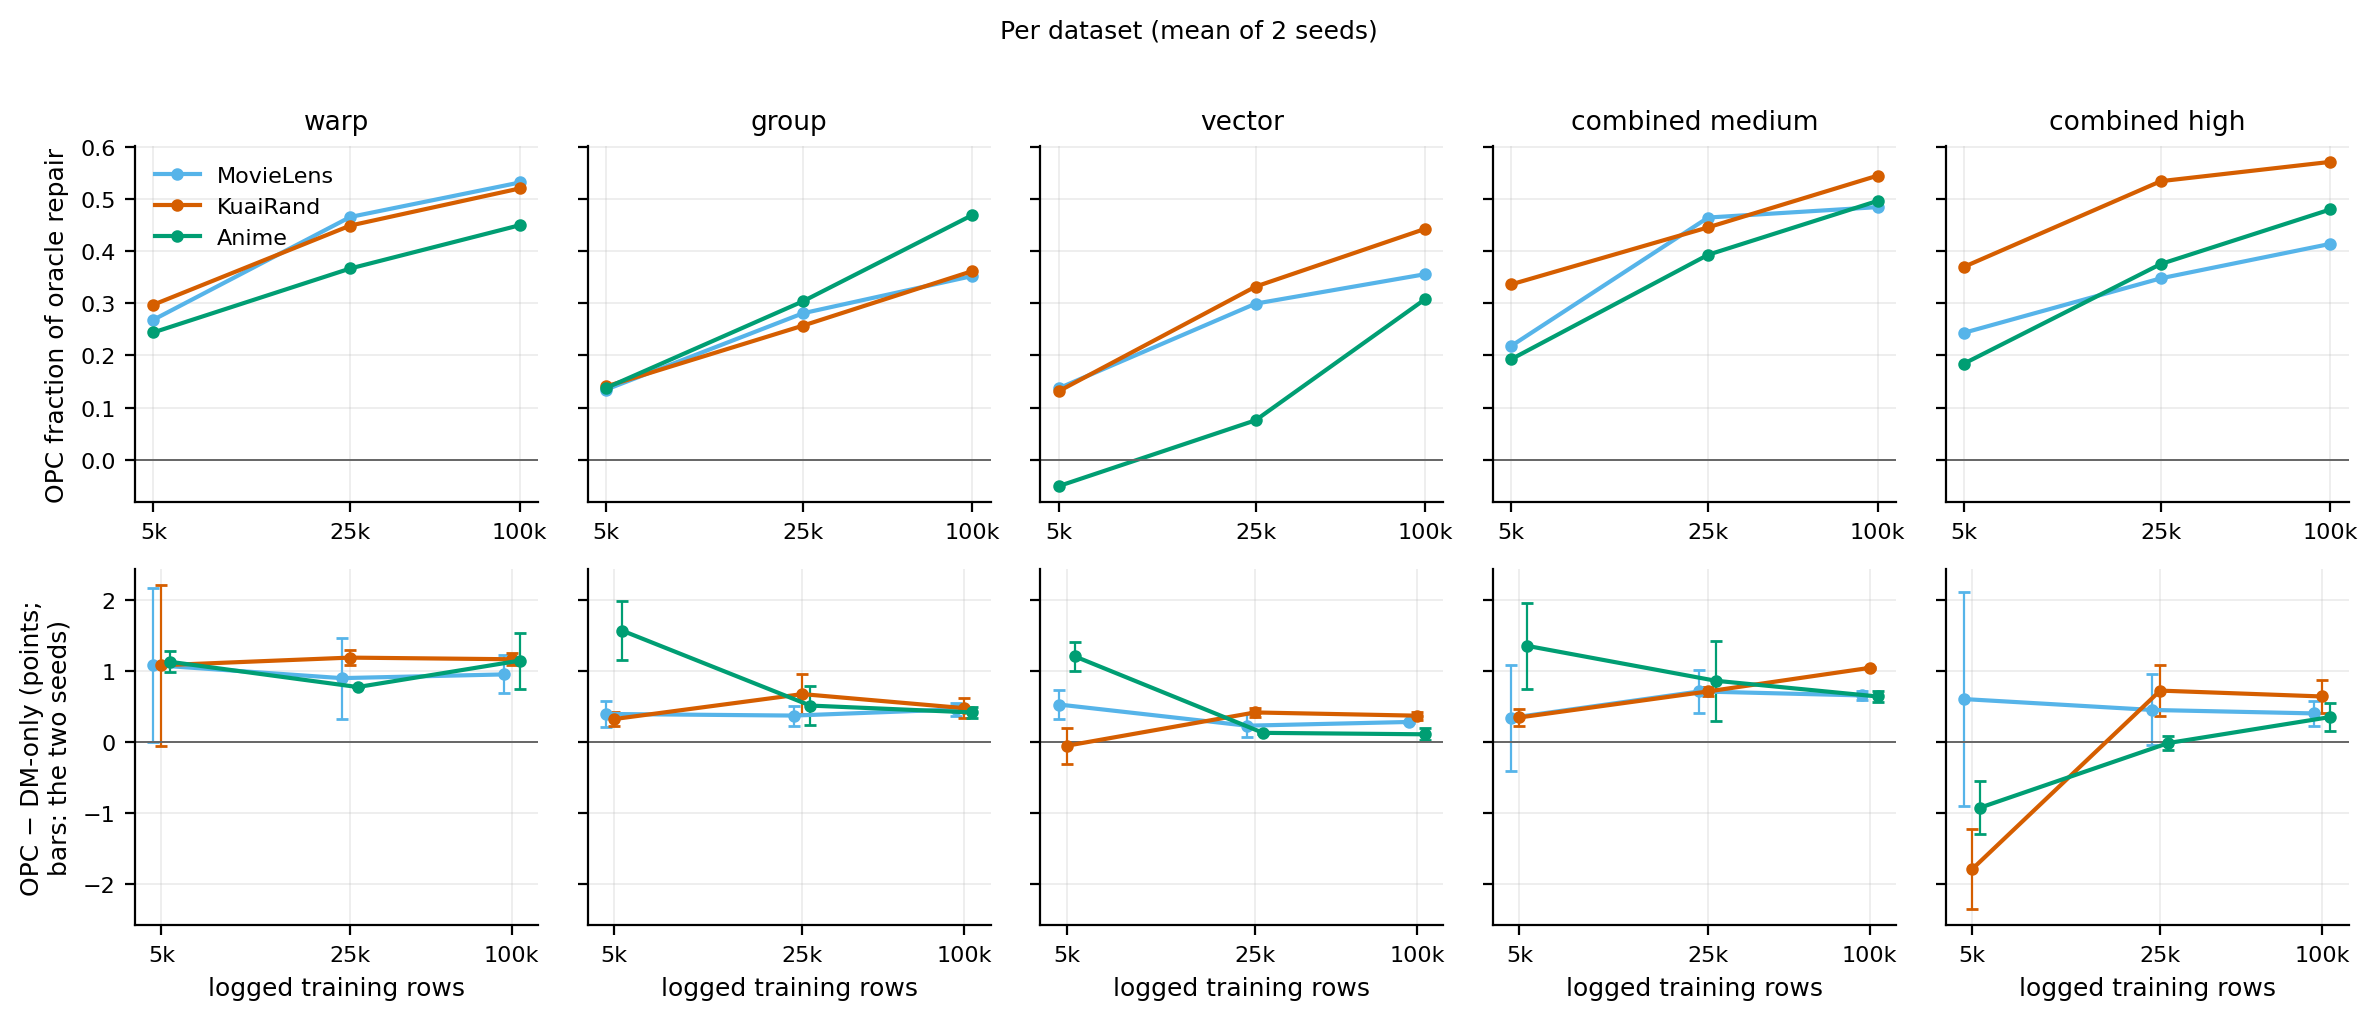

Data behind this chart, as committed beside it:
dataset, bias, bias type, train_size, method, gain greedy %, gain greedy % ci_low, gain greedy % ci_high, gain %, gain % ci_low, gain % ci_high, fraction greedy, fraction greedy ci_low, fraction greedy ci_high, n, panel, contrast, measure, mean, ci_low, ci_high, interval
ml, w-high.g-none.v-none, warp, 5000, opc, 2.146, -2.853, 7.145, 6.236, 3.054, 9.418, 0.2681, -0.2518, 0.7881, 2, OPC fraction, , , , , , 
ml, w-high.g-none.v-none, warp, 25000, opc, 3.728, -7.617, 15.07, 8.069, -2.698, 18.84, 0.465, -0.7727, 1.703, 2, OPC fraction, , , , , , 
ml, w-high.g-none.v-none, warp, 100000, opc, 4.24, -1.452, 9.932, 8.592, 3.111, 14.07, 0.5311, 0.02968, 1.032, 2, OPC fraction, , , , , , 
kuairand, w-high.g-none.v-none, warp, 5000, opc, 1.477, -6.651, 9.606, 5.982, 2.291, 9.674, 0.297, -1.16, 1.754, 2, OPC fraction, , , , , , 
kuairand, w-high.g-none.v-none, warp, 25000, opc, 2.212, -5.542, 9.965, 7.067, 0.9312, 13.2, 0.4486, -0.8234, 1.721, 2, OPC fraction, , , , , , 
kuairand, w-high.g-none.v-none, warp, 100000, opc, 2.551, -3.916, 9.019, 7.4, 2.609, 12.19, 0.5197, -0.4374, 1.477, 2, OPC fraction, , , , , , 
anime, w-high.g-none.v-none, warp, 5000, opc, 2.135, 1.732, 2.538, 6.009, 5.591, 6.428, 0.2439, -0.02102, 0.5088, 2, OPC fraction, , , , , , 
anime, w-high.g-none.v-none, warp, 25000, opc, 3.179, 0.3545, 6.004, 7.35, 2.568, 12.13, 0.3663, -0.4201, 1.153, 2, OPC fraction, , , , , , 
anime, w-high.g-none.v-none, warp, 100000, opc, 3.954, 0.4693, 7.439, 8.13, 6.705, 9.555, 0.4493, 0.2719, 0.6266, 2, OPC fraction, , , , , , 
ml, w-none.g-high.v-none, group, 5000, opc, 0.7257, -5.643, 7.094, 4.904, -1.724, 11.53, 0.1343, -1.036, 1.305, 2, OPC fraction, , , , , , 
ml, w-none.g-high.v-none, group, 25000, opc, 1.508, -1.032, 4.048, 5.981, 1.72, 10.24, 0.2805, -0.1606, 0.7216, 2, OPC fraction, , , , , , 
ml, w-none.g-high.v-none, group, 100000, opc, 1.89, 1.883, 1.897, 6.383, 4.184, 8.582, 0.3519, 0.3107, 0.3932, 2, OPC fraction, , , , , , 
kuairand, w-none.g-high.v-none, group, 5000, opc, 0.3677, -3.028, 3.763, 5.451, 3.75, 7.152, 0.1403, -1.196, 1.477, 2, OPC fraction, , , , , , 
kuairand, w-none.g-high.v-none, group, 25000, opc, 0.7041, -0.8777, 2.286, 6.022, 3.398, 8.646, 0.2568, -0.1593, 0.6729, 2, OPC fraction, , , , , , 
kuairand, w-none.g-high.v-none, group, 100000, opc, 0.9848, 0.2746, 1.695, 6.284, 4.36, 8.208, 0.3614, 0.3323, 0.3905, 2, OPC fraction, , , , , , 
anime, w-none.g-high.v-none, group, 5000, opc, 0.5336, -0.5299, 1.597, 4.825, 4.409, 5.24, 0.1374, 0.08943, 0.1855, 2, OPC fraction, , , , , , 
anime, w-none.g-high.v-none, group, 25000, opc, 1.193, -2.58, 4.965, 5.745, 4.489, 7, 0.3034, -0.1708, 0.7777, 2, OPC fraction, , , , , , 
anime, w-none.g-high.v-none, group, 100000, opc, 1.809, -0.759, 4.377, 6.259, 4.752, 7.765, 0.4688, 0.3587, 0.5789, 2, OPC fraction, , , , , , 
ml, w-none.g-none.v-high, vector, 5000, opc, 0.6942, 0.4045, 0.9839, 4.608, 2.561, 6.656, 0.1368, 0.1066, 0.167, 2, OPC fraction, , , , , , 
ml, w-none.g-none.v-high, vector, 25000, opc, 1.511, 0.6638, 2.359, 5.739, 5.478, 6, 0.299, -0.05848, 0.6564, 2, OPC fraction, , , , , , 
ml, w-none.g-none.v-high, vector, 100000, opc, 1.798, 1.299, 2.298, 5.977, 5.568, 6.386, 0.3554, 0.03042, 0.6803, 2, OPC fraction, , , , , , 
kuairand, w-none.g-none.v-high, vector, 5000, opc, 0.4198, -1.421, 2.261, 5.2, 1.677, 8.723, 0.1312, -0.2464, 0.5088, 2, OPC fraction, , , , , , 
kuairand, w-none.g-none.v-high, vector, 25000, opc, 1.04, -1.548, 3.628, 6.014, 4.166, 7.863, 0.3316, 0.04122, 0.622, 2, OPC fraction, , , , , , 
kuairand, w-none.g-none.v-high, vector, 100000, opc, 1.379, -1.317, 4.075, 6.364, 4.591, 8.138, 0.4422, 0.298, 0.5864, 2, OPC fraction, , , , , , 
anime, w-none.g-none.v-high, vector, 5000, opc, -0.1065, -1.006, 0.7936, 4.186, 2.292, 6.079, -0.0506, -0.501, 0.3998, 2, OPC fraction, , , , , , 
anime, w-none.g-none.v-high, vector, 25000, opc, 0.1526, -2.396, 2.701, 4.613, 2.286, 6.94, 0.07551, -1.143, 1.294, 2, OPC fraction, , , , , , 
anime, w-none.g-none.v-high, vector, 100000, opc, 0.668, -0.7314, 2.067, 5.139, 3.818, 6.459, 0.3074, -0.5846, 1.199, 2, OPC fraction, , , , , , 
ml, medium, combined medium, 5000, opc, 1.974, -2.502, 6.45, 5.374, 0.6325, 10.12, 0.2181, -0.3551, 0.7913, 2, OPC fraction, , , , , , 
ml, medium, combined medium, 25000, opc, 4.224, 2.805, 5.644, 7.826, 6.032, 9.62, 0.464, 0.4462, 0.4817, 2, OPC fraction, , , , , , 
ml, medium, combined medium, 100000, opc, 4.407, 2.441, 6.374, 7.998, 5.718, 10.28, 0.4839, 0.4492, 0.5187, 2, OPC fraction, , , , , , 
kuairand, medium, combined medium, 5000, opc, 1.86, -8.334, 12.05, 6.085, 0.4841, 11.69, 0.3359, -1.148, 1.82, 2, OPC fraction, , , , , , 
kuairand, medium, combined medium, 25000, opc, 2.378, -0.01563, 4.772, 6.779, 5.45, 8.108, 0.4452, 0.3354, 0.5549, 2, OPC fraction, , , , , , 
kuairand, medium, combined medium, 100000, opc, 2.912, -0.6187, 6.443, 7.295, 6.921, 7.669, 0.5442, 0.5229, 0.5656, 2, OPC fraction, , , , , , 
anime, medium, combined medium, 5000, opc, 1.263, 0.2719, 2.255, 4.73, 4.045, 5.416, 0.1926, 0.06561, 0.3196, 2, OPC fraction, , , , , , 
anime, medium, combined medium, 25000, opc, 2.579, -3.221, 8.378, 6.289, 0.4143, 12.16, 0.3927, -0.4425, 1.228, 2, OPC fraction, , , , , , 
anime, medium, combined medium, 100000, opc, 3.254, -0.7785, 7.286, 6.909, 2.45, 11.37, 0.4958, -0.05679, 1.048, 2, OPC fraction, , , , , , 
ml, high, combined high, 5000, opc, 3.361, -2.507, 9.229, 5.323, -0.3022, 10.95, 0.2431, -0.1696, 0.6558, 2, OPC fraction, , , , , , 
ml, high, combined high, 25000, opc, 4.804, -6.326, 15.94, 6.942, -4.163, 18.05, 0.3475, -0.441, 1.136, 2, OPC fraction, , , , , , 
ml, high, combined high, 100000, opc, 5.717, -5.417, 16.85, 7.861, -3.057, 18.78, 0.4135, -0.3719, 1.199, 2, OPC fraction, , , , , , 
kuairand, high, combined high, 5000, opc, 4.316, -10.24, 18.88, 7.104, -1.017, 15.22, 0.3695, -0.6563, 1.395, 2, OPC fraction, , , , , , 
kuairand, high, combined high, 25000, opc, 6.149, 5.717, 6.581, 9.071, 3.073, 15.07, 0.5336, 0.158, 0.9092, 2, OPC fraction, , , , , , 
kuairand, high, combined high, 100000, opc, 6.581, 5.596, 7.565, 9.51, 5.083, 13.94, 0.5706, 0.2941, 0.847, 2, OPC fraction, , , , , , 
anime, high, combined high, 5000, opc, 2.005, 0.5761, 3.434, 4.231, 3.244, 5.218, 0.1841, 0.07697, 0.2912, 2, OPC fraction, , , , , , 
anime, high, combined high, 25000, opc, 4.085, -0.7681, 8.937, 6.513, 1.122, 11.9, 0.3749, -0.02173, 0.7715, 2, OPC fraction, , , , , , 
anime, high, combined high, 100000, opc, 5.219, 4.933, 5.505, 7.641, 7.318, 7.965, 0.4795, 0.3903, 0.5686, 2, OPC fraction, , , , , , 
ml, w-high.g-none.v-none, warp, 5000, , , , , , , , , , , 2, OPC - DM, opc - dm, stochastic, 1.08, 0.003363, 2.156, seed range
ml, w-high.g-none.v-none, warp, 25000, , , , , , , , , , , 2, OPC - DM, opc - dm, stochastic, 0.8964, 0.3274, 1.465, seed range
ml, w-high.g-none.v-none, warp, 100000, , , , , , , , , , , 2, OPC - DM, opc - dm, stochastic, 0.9484, 0.6816, 1.215, seed range
kuairand, w-high.g-none.v-none, warp, 5000, , , , , , , , , , , 2, OPC - DM, opc - dm, stochastic, 1.077, -0.04983, 2.204, seed range
kuairand, w-high.g-none.v-none, warp, 25000, , , , , , , , , , , 2, OPC - DM, opc - dm, stochastic, 1.184, 1.077, 1.292, seed range
kuairand, w-high.g-none.v-none, warp, 100000, , , , , , , , , , , 2, OPC - DM, opc - dm, stochastic, 1.161, 1.076, 1.247, seed range
anime, w-high.g-none.v-none, warp, 5000, , , , , , , , , , , 2, OPC - DM, opc - dm, stochastic, 1.126, 0.9776, 1.275, seed range
anime, w-high.g-none.v-none, warp, 25000, , , , , , , , , , , 2, OPC - DM, opc - dm, stochastic, 0.7711, 0.7701, 0.7722, seed range
anime, w-high.g-none.v-none, warp, 100000, , , , , , , , , , , 2, OPC - DM, opc - dm, stochastic, 1.142, 0.7498, 1.534, seed range
ml, w-none.g-high.v-none, group, 5000, , , , , , , , , , , 2, OPC - DM, opc - dm, stochastic, 0.3933, 0.2072, 0.5794, seed range
ml, w-none.g-high.v-none, group, 25000, , , , , , , , , , , 2, OPC - DM, opc - dm, stochastic, 0.3707, 0.2308, 0.5107, seed range
ml, w-none.g-high.v-none, group, 100000, , , , , , , , , , , 2, OPC - DM, opc - dm, stochastic, 0.4574, 0.3608, 0.5539, seed range
kuairand, w-none.g-high.v-none, group, 5000, , , , , , , , , , , 2, OPC - DM, opc - dm, stochastic, 0.3216, 0.2209, 0.4224, seed range
kuairand, w-none.g-high.v-none, group, 25000, , , , , , , , , , , 2, OPC - DM, opc - dm, stochastic, 0.6723, 0.3968, 0.9479, seed range
kuairand, w-none.g-high.v-none, group, 100000, , , , , , , , , , , 2, OPC - DM, opc - dm, stochastic, 0.4746, 0.3385, 0.6108, seed range
... 30 more rows
